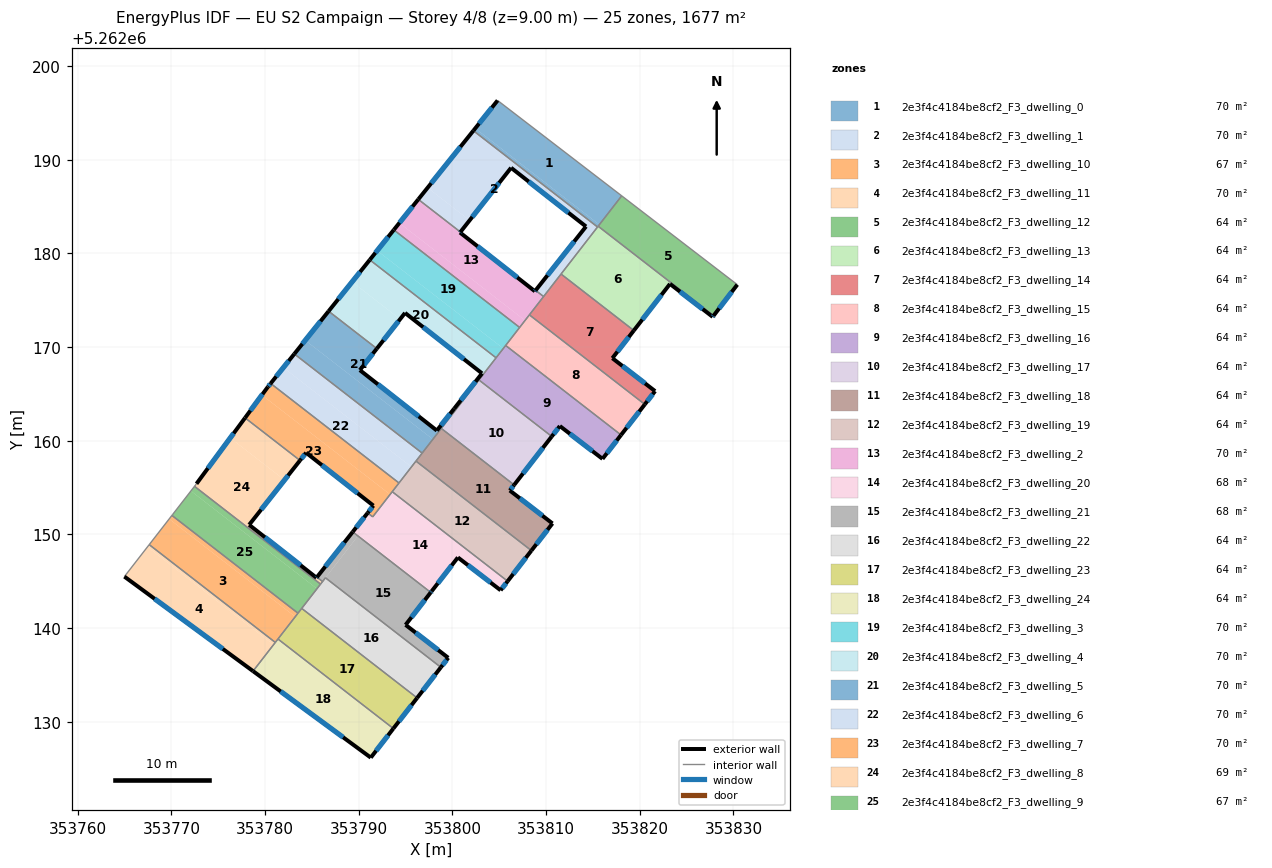
=== STOREY PLAN SPEC (per zone: floor XY polygon, exterior-wall plan segments, windows/doors) ===
zone 1: 2e3f4c4184be8cf2_F3_dwelling_0  (69.9 m²)
  floor: (353818.07, 5262186.14) (353815.69, 5262183.07) (353802.43, 5262193.35) (353804.82, 5262196.32)
  floor: (353815.69, 5262183.07) (353815.49, 5262182.81) (353802.23, 5262193.10) (353802.43, 5262193.35)
  exterior wall: (353804.82, 5262196.32) – (353802.23, 5262193.10)  [4.1 m]
    window: (353804.21, 5262195.57) – (353802.84, 5262193.85)  [3.5 m²]
  interior walls: 4
zone 2: 2e3f4c4184be8cf2_F3_dwelling_1  (69.9 m²)
  floor: (353806.26, 5262189.14) (353801.83, 5262183.53) (353797.35, 5262187.01) (353802.23, 5262193.10) (353815.49, 5262182.81) (353810.71, 5262176.64) (353809.86, 5262177.30) (353814.26, 5262182.87)
  floor: (353810.71, 5262176.64) (353809.73, 5262175.39) (353808.88, 5262176.05) (353809.86, 5262177.30)
  floor: (353801.83, 5262183.53) (353800.85, 5262182.28) (353796.35, 5262185.76) (353797.35, 5262187.01)
  exterior wall: (353814.26, 5262182.87) – (353808.88, 5262176.05)  [8.7 m]
    window: (353813.00, 5262181.27) – (353810.14, 5262177.65)  [7.3 m²]
  exterior wall: (353806.26, 5262189.14) – (353814.26, 5262182.87)  [10.2 m]
    window: (353808.14, 5262187.66) – (353812.38, 5262184.34)  [8.6 m²]
  exterior wall: (353800.85, 5262182.28) – (353806.26, 5262189.14)  [8.7 m]
    window: (353802.12, 5262183.89) – (353804.99, 5262187.53)  [7.4 m²]
  exterior wall: (353802.23, 5262193.10) – (353796.35, 5262185.76)  [9.4 m]
    window: (353800.85, 5262191.38) – (353797.73, 5262187.49)  [7.9 m²]
  interior walls: 5
zone 3: 2e3f4c4184be8cf2_F3_dwelling_10  (67.3 m²)
  floor: (353783.21, 5262141.20) (353781.09, 5262138.46) (353767.62, 5262148.90) (353769.75, 5262151.64)
  floor: (353783.51, 5262141.58) (353783.21, 5262141.20) (353769.75, 5262151.64) (353770.05, 5262152.02)
  interior walls: 5
zone 4: 2e3f4c4184be8cf2_F3_dwelling_11  (69.9 m²)
  floor: (353780.89, 5262138.21) (353778.71, 5262135.40) (353764.97, 5262145.49) (353767.43, 5262148.65)
  floor: (353781.09, 5262138.46) (353780.89, 5262138.21) (353767.43, 5262148.65) (353767.62, 5262148.90)
  exterior wall: (353764.97, 5262145.49) – (353778.71, 5262135.40)  [17.0 m]
    window: (353768.20, 5262143.12) – (353775.48, 5262137.77)  [14.4 m²]
  interior walls: 3
zone 5: 2e3f4c4184be8cf2_F3_dwelling_12  (64.5 m²)
  floor: (353830.41, 5262176.66) (353827.88, 5262173.34) (353815.55, 5262182.90) (353818.07, 5262186.14)
  exterior wall: (353827.88, 5262173.34) – (353830.41, 5262176.66)  [4.2 m]
    window: (353828.47, 5262174.12) – (353829.82, 5262175.88)  [3.5 m²]
  interior walls: 3
zone 6: 2e3f4c4184be8cf2_F3_dwelling_13  (64.5 m²)
  floor: (353823.22, 5262176.74) (353819.37, 5262171.76) (353811.59, 5262177.79) (353815.55, 5262182.90) (353827.88, 5262173.34) (353827.79, 5262173.22)
  exterior wall: (353827.79, 5262173.22) – (353827.88, 5262173.34)  [0.2 m]
    window: (353827.81, 5262173.25) – (353827.86, 5262173.31)  [0.1 m²]
  exterior wall: (353823.22, 5262176.74) – (353827.79, 5262173.22)  [5.8 m]
    window: (353824.30, 5262175.91) – (353826.71, 5262174.05)  [4.9 m²]
  exterior wall: (353819.37, 5262171.76) – (353823.22, 5262176.74)  [6.3 m]
    window: (353820.27, 5262172.93) – (353822.32, 5262175.57)  [5.3 m²]
  interior walls: 4
zone 7: 2e3f4c4184be8cf2_F3_dwelling_14  (64.5 m²)
  floor: (353819.37, 5262171.76) (353817.07, 5262168.81) (353821.64, 5262165.29) (353820.54, 5262163.88) (353808.22, 5262173.43) (353811.59, 5262177.79)
  exterior wall: (353817.07, 5262168.81) – (353819.37, 5262171.76)  [3.7 m]
    window: (353817.61, 5262169.50) – (353818.83, 5262171.07)  [3.2 m²]
  exterior wall: (353821.64, 5262165.29) – (353817.07, 5262168.81)  [5.8 m]
    window: (353820.56, 5262166.12) – (353818.14, 5262167.98)  [4.9 m²]
  exterior wall: (353820.54, 5262163.88) – (353821.64, 5262165.29)  [1.8 m]
    window: (353820.80, 5262164.21) – (353821.38, 5262164.96)  [1.5 m²]
  interior walls: 4
zone 8: 2e3f4c4184be8cf2_F3_dwelling_15  (64.5 m²)
  floor: (353820.54, 5262163.88) (353818.00, 5262160.61) (353805.68, 5262170.17) (353808.22, 5262173.43)
  exterior wall: (353818.00, 5262160.61) – (353820.54, 5262163.88)  [4.1 m]
    window: (353818.60, 5262161.38) – (353819.94, 5262163.11)  [3.5 m²]
  interior walls: 4
zone 9: 2e3f4c4184be8cf2_F3_dwelling_16  (64.5 m²)
  floor: (353818.00, 5262160.61) (353816.02, 5262158.06) (353811.47, 5262161.56) (353810.60, 5262160.45) (353802.83, 5262166.49) (353805.68, 5262170.17)
  exterior wall: (353816.02, 5262158.06) – (353818.00, 5262160.61)  [3.2 m]
    window: (353816.49, 5262158.66) – (353817.54, 5262160.01)  [2.7 m²]
  exterior wall: (353811.47, 5262161.56) – (353816.02, 5262158.06)  [5.7 m]
    window: (353812.54, 5262160.74) – (353814.95, 5262158.88)  [4.8 m²]
  exterior wall: (353810.60, 5262160.45) – (353811.47, 5262161.56)  [1.4 m]
    window: (353810.81, 5262160.71) – (353811.26, 5262161.30)  [1.2 m²]
  interior walls: 4
zone 10: 2e3f4c4184be8cf2_F3_dwelling_17  (64.5 m²)
  floor: (353810.60, 5262160.45) (353806.59, 5262155.28) (353798.81, 5262161.31) (353802.83, 5262166.49)
  exterior wall: (353806.59, 5262155.28) – (353810.60, 5262160.45)  [6.6 m]
    window: (353807.53, 5262156.49) – (353809.66, 5262159.24)  [5.5 m²]
  interior walls: 4
zone 11: 2e3f4c4184be8cf2_F3_dwelling_18  (64.5 m²)
  floor: (353806.59, 5262155.28) (353806.12, 5262154.68) (353810.68, 5262151.16) (353808.43, 5262148.26) (353796.11, 5262157.82) (353798.81, 5262161.31)
  exterior wall: (353806.12, 5262154.68) – (353806.59, 5262155.28)  [0.8 m]
    window: (353806.23, 5262154.82) – (353806.48, 5262155.14)  [0.6 m²]
  exterior wall: (353810.68, 5262151.16) – (353806.12, 5262154.68)  [5.8 m]
    window: (353809.61, 5262151.99) – (353807.19, 5262153.85)  [4.9 m²]
  exterior wall: (353808.43, 5262148.26) – (353810.68, 5262151.16)  [3.7 m]
    window: (353808.96, 5262148.94) – (353810.15, 5262150.48)  [3.1 m²]
  interior walls: 4
zone 12: 2e3f4c4184be8cf2_F3_dwelling_19  (64.5 m²)
  floor: (353808.43, 5262148.26) (353805.89, 5262145.00) (353793.57, 5262154.55) (353796.11, 5262157.82)
  exterior wall: (353805.89, 5262145.00) – (353808.43, 5262148.26)  [4.1 m]
    window: (353806.49, 5262145.76) – (353807.83, 5262147.50)  [3.5 m²]
  interior walls: 4
zone 13: 2e3f4c4184be8cf2_F3_dwelling_2  (69.9 m²)
  floor: (353800.85, 5262182.28) (353800.81, 5262182.22) (353808.80, 5262175.95) (353808.88, 5262176.05) (353809.73, 5262175.39) (353807.75, 5262172.84) (353794.33, 5262183.25) (353796.35, 5262185.76)
  floor: (353807.75, 5262172.84) (353807.17, 5262172.09) (353793.74, 5262182.51) (353794.33, 5262183.25)
  exterior wall: (353808.80, 5262175.95) – (353800.81, 5262182.22)  [10.2 m]
    window: (353806.93, 5262177.42) – (353802.68, 5262180.75)  [8.6 m²]
  exterior wall: (353808.88, 5262176.05) – (353808.80, 5262175.95)  [0.1 m]
    window: (353808.86, 5262176.03) – (353808.82, 5262175.97)  [0.1 m²]
  exterior wall: (353796.35, 5262185.76) – (353793.74, 5262182.51)  [4.2 m]
    window: (353795.74, 5262185.00) – (353794.35, 5262183.27)  [3.5 m²]
  exterior wall: (353800.81, 5262182.22) – (353800.85, 5262182.28)  [0.1 m]
    window: (353800.82, 5262182.24) – (353800.84, 5262182.26)  [0.1 m²]
  interior walls: 5
zone 14: 2e3f4c4184be8cf2_F3_dwelling_20  (67.8 m²)
  floor: (353800.58, 5262147.54) (353797.77, 5262143.92) (353790.00, 5262149.95) (353793.57, 5262154.55) (353805.89, 5262145.00) (353805.14, 5262144.03)
  floor: (353793.34, 5262154.26) (353789.91, 5262149.83) (353789.35, 5262150.26) (353790.95, 5262152.29) (353791.49, 5262151.87)
  floor: (353797.77, 5262143.92) (353797.68, 5262143.80) (353789.91, 5262149.83) (353790.00, 5262149.95)
  exterior wall: (353805.14, 5262144.03) – (353805.89, 5262145.00)  [1.2 m]
    window: (353805.32, 5262144.26) – (353805.72, 5262144.77)  [1.0 m²]
  exterior wall: (353800.58, 5262147.54) – (353805.14, 5262144.03)  [5.8 m]
    window: (353801.65, 5262146.71) – (353804.07, 5262144.85)  [4.9 m²]
  exterior wall: (353797.77, 5262143.92) – (353800.58, 5262147.54)  [4.6 m]
    window: (353798.43, 5262144.77) – (353799.92, 5262146.69)  [3.9 m²]
  exterior wall: (353797.68, 5262143.80) – (353797.77, 5262143.92)  [0.1 m]
    window: (353797.70, 5262143.83) – (353797.75, 5262143.89)  [0.1 m²]
  exterior wall: (353790.95, 5262152.29) – (353789.35, 5262150.26)  [2.6 m]
    window: (353790.57, 5262151.81) – (353789.72, 5262150.74)  [2.2 m²]
  interior walls: 4
zone 15: 2e3f4c4184be8cf2_F3_dwelling_21  (67.5 m²)
  floor: (353797.68, 5262143.80) (353795.00, 5262140.33) (353799.55, 5262136.82) (353798.76, 5262135.80) (353786.44, 5262145.36) (353789.91, 5262149.83)
  floor: (353789.85, 5262149.76) (353786.13, 5262144.96) (353785.53, 5262145.43) (353789.30, 5262150.20)
  floor: (353789.91, 5262149.83) (353789.85, 5262149.76) (353789.30, 5262150.20) (353789.35, 5262150.26)
  exterior wall: (353798.76, 5262135.80) – (353799.55, 5262136.82)  [1.3 m]
    window: (353798.95, 5262136.04) – (353799.37, 5262136.58)  [1.1 m²]
  exterior wall: (353789.35, 5262150.26) – (353785.53, 5262145.43)  [6.2 m]
    window: (353788.45, 5262149.13) – (353786.43, 5262146.56)  [5.2 m²]
  exterior wall: (353795.00, 5262140.33) – (353797.68, 5262143.80)  [4.4 m]
    window: (353795.63, 5262141.15) – (353797.05, 5262142.99)  [3.7 m²]
  exterior wall: (353799.55, 5262136.82) – (353795.00, 5262140.33)  [5.8 m]
    window: (353798.48, 5262137.64) – (353796.07, 5262139.51)  [4.9 m²]
  interior walls: 4
zone 16: 2e3f4c4184be8cf2_F3_dwelling_22  (64.5 m²)
  floor: (353798.76, 5262135.80) (353796.23, 5262132.54) (353783.91, 5262142.09) (353786.44, 5262145.36)
  exterior wall: (353796.23, 5262132.54) – (353798.76, 5262135.80)  [4.1 m]
    window: (353796.82, 5262133.30) – (353798.17, 5262135.03)  [3.5 m²]
  interior walls: 5
zone 17: 2e3f4c4184be8cf2_F3_dwelling_23  (64.5 m²)
  floor: (353796.23, 5262132.54) (353793.69, 5262129.27) (353781.37, 5262138.83) (353783.91, 5262142.09)
  exterior wall: (353793.69, 5262129.27) – (353796.23, 5262132.54)  [4.1 m]
    window: (353794.29, 5262130.04) – (353795.63, 5262131.77)  [3.5 m²]
  interior walls: 5
zone 18: 2e3f4c4184be8cf2_F3_dwelling_24  (64.5 m²)
  floor: (353793.69, 5262129.27) (353791.28, 5262126.16) (353778.71, 5262135.40) (353781.37, 5262138.83)
  exterior wall: (353791.28, 5262126.16) – (353793.69, 5262129.27)  [3.9 m]
    window: (353791.85, 5262126.89) – (353793.13, 5262128.54)  [3.3 m²]
  exterior wall: (353778.71, 5262135.40) – (353791.28, 5262126.16)  [15.6 m]
    window: (353781.66, 5262133.23) – (353788.33, 5262128.33)  [13.2 m²]
  interior walls: 3
zone 19: 2e3f4c4184be8cf2_F3_dwelling_3  (69.9 m²)
  floor: (353807.17, 5262172.09) (353805.43, 5262169.84) (353791.96, 5262180.29) (353793.74, 5262182.51)
  floor: (353805.43, 5262169.84) (353804.66, 5262168.85) (353791.17, 5262179.31) (353791.96, 5262180.29)
  exterior wall: (353793.74, 5262182.51) – (353791.17, 5262179.31)  [4.1 m]
    window: (353793.14, 5262181.76) – (353791.77, 5262180.06)  [3.5 m²]
  interior walls: 4
zone 20: 2e3f4c4184be8cf2_F3_dwelling_4  (69.9 m²)
  floor: (353804.66, 5262168.85) (353802.81, 5262166.47) (353802.67, 5262166.57) (353803.16, 5262167.19) (353794.94, 5262173.64) (353794.41, 5262172.98) (353789.29, 5262176.96) (353791.17, 5262179.31)
  floor: (353802.81, 5262166.47) (353800.35, 5262163.30) (353800.19, 5262163.42) (353802.67, 5262166.57)
  floor: (353794.41, 5262172.98) (353791.93, 5262169.83) (353786.78, 5262173.83) (353789.29, 5262176.96)
  exterior wall: (353803.16, 5262167.19) – (353800.19, 5262163.42)  [4.8 m]
    window: (353802.46, 5262166.30) – (353800.88, 5262164.31)  [4.0 m²]
  exterior wall: (353794.94, 5262173.64) – (353803.16, 5262167.19)  [10.5 m]
    window: (353796.87, 5262172.13) – (353801.23, 5262168.70)  [8.8 m²]
  exterior wall: (353791.93, 5262169.83) – (353794.94, 5262173.64)  [4.9 m]
    window: (353792.63, 5262170.72) – (353794.23, 5262172.75)  [4.1 m²]
  exterior wall: (353791.17, 5262179.31) – (353786.78, 5262173.83)  [7.0 m]
    window: (353790.14, 5262178.02) – (353787.81, 5262175.11)  [5.9 m²]
  interior walls: 5
zone 21: 2e3f4c4184be8cf2_F3_dwelling_5  (69.9 m²)
  floor: (353791.93, 5262169.83) (353790.11, 5262167.53) (353798.33, 5262161.08) (353800.19, 5262163.42) (353800.35, 5262163.30) (353797.91, 5262160.15) (353784.28, 5262170.72) (353786.78, 5262173.83)
  floor: (353797.91, 5262160.15) (353796.77, 5262158.67) (353783.12, 5262169.26) (353784.28, 5262170.72)
  exterior wall: (353786.78, 5262173.83) – (353783.12, 5262169.26)  [5.8 m]
    window: (353785.92, 5262172.75) – (353783.98, 5262170.33)  [4.9 m²]
  exterior wall: (353790.11, 5262167.53) – (353791.93, 5262169.83)  [2.9 m]
    window: (353790.54, 5262168.07) – (353791.50, 5262169.29)  [2.5 m²]
  exterior wall: (353798.33, 5262161.08) – (353790.11, 5262167.53)  [10.5 m]
    window: (353796.40, 5262162.59) – (353792.04, 5262166.02)  [8.8 m²]
  exterior wall: (353800.19, 5262163.42) – (353798.33, 5262161.08)  [3.0 m]
    window: (353799.75, 5262162.87) – (353798.77, 5262161.63)  [2.5 m²]
  interior walls: 5
zone 22: 2e3f4c4184be8cf2_F3_dwelling_6  (69.9 m²)
  floor: (353796.77, 5262158.67) (353795.62, 5262157.20) (353781.95, 5262167.81) (353783.12, 5262169.26)
  floor: (353795.62, 5262157.20) (353794.29, 5262155.48) (353780.59, 5262166.11) (353781.95, 5262167.81)
  exterior wall: (353783.12, 5262169.26) – (353780.59, 5262166.11)  [4.0 m]
    window: (353782.52, 5262168.52) – (353781.18, 5262166.85)  [3.4 m²]
  interior walls: 4
zone 23: 2e3f4c4184be8cf2_F3_dwelling_7  (69.9 m²)
  floor: (353794.29, 5262155.48) (353793.34, 5262154.26) (353779.66, 5262164.88) (353780.29, 5262165.75) (353780.59, 5262166.11)
  floor: (353793.34, 5262154.26) (353791.49, 5262151.87) (353790.95, 5262152.29) (353791.56, 5262153.06) (353784.38, 5262158.71) (353783.72, 5262157.89) (353777.86, 5262162.44) (353779.66, 5262164.88)
  exterior wall: (353791.56, 5262153.06) – (353790.95, 5262152.29)  [1.0 m]
    window: (353791.42, 5262152.88) – (353791.09, 5262152.47)  [0.8 m²]
  exterior wall: (353784.38, 5262158.71) – (353791.56, 5262153.06)  [9.1 m]
    window: (353786.06, 5262157.39) – (353789.87, 5262154.39)  [7.7 m²]
  exterior wall: (353783.72, 5262157.89) – (353784.38, 5262158.71)  [1.1 m]
    window: (353783.88, 5262158.08) – (353784.22, 5262158.52)  [0.9 m²]
  exterior wall: (353780.29, 5262165.75) – (353777.86, 5262162.44)  [4.1 m]
    window: (353779.72, 5262164.97) – (353778.43, 5262163.21)  [3.5 m²]
  exterior wall: (353780.59, 5262166.11) – (353780.29, 5262165.75)  [0.5 m]
    window: (353780.52, 5262166.03) – (353780.36, 5262165.83)  [0.4 m²]
  interior walls: 5
zone 24: 2e3f4c4184be8cf2_F3_dwelling_8  (69.1 m²)
  floor: (353783.72, 5262157.89) (353782.07, 5262155.80) (353776.28, 5262160.29) (353777.86, 5262162.44)
  floor: (353782.07, 5262155.80) (353778.29, 5262151.02) (353785.48, 5262145.37) (353785.53, 5262145.43) (353786.13, 5262144.96) (353786.02, 5262144.82) (353785.92, 5262144.69) (353772.46, 5262155.12) (353772.64, 5262155.36) (353776.28, 5262160.29)
  exterior wall: (353785.53, 5262145.43) – (353785.48, 5262145.37)  [0.1 m]
    window: (353785.52, 5262145.41) – (353785.49, 5262145.38)  [0.1 m²]
  exterior wall: (353777.86, 5262162.44) – (353772.67, 5262155.40)  [8.7 m]
    window: (353776.64, 5262160.79) – (353773.89, 5262157.05)  [7.4 m²]
  exterior wall: (353778.31, 5262151.03) – (353783.72, 5262157.89)  [8.7 m]
    window: (353779.58, 5262152.64) – (353782.45, 5262156.28)  [7.4 m²]
  exterior wall: (353778.29, 5262151.02) – (353778.31, 5262151.03)  [0.0 m]
  exterior wall: (353785.48, 5262145.37) – (353778.29, 5262151.02)  [9.1 m]
    window: (353783.79, 5262146.69) – (353779.98, 5262149.69)  [7.7 m²]
  interior walls: 6
zone 25: 2e3f4c4184be8cf2_F3_dwelling_9  (66.9 m²)
  floor: (353785.53, 5262144.19) (353783.60, 5262141.70) (353783.51, 5262141.58) (353770.05, 5262152.02) (353772.08, 5262154.63)
  floor: (353785.92, 5262144.69) (353785.53, 5262144.19) (353772.08, 5262154.63) (353772.46, 5262155.12)
  interior walls: 7

=== DERIVED (storey summary) ===
Building: EU S2 Campaign
Storey: 4 of 8  (floor level z = 9.00 m)
Storey gross floor area: 1676.7 m²
Zones on this storey: 25
  - 2e3f4c4184be8cf2_F3_dwelling_0: floor 69.9 m²; exterior wall 4.1 m (12.4 m²); 1 window(s) 3.5 m²; WWR 28.1%
  - 2e3f4c4184be8cf2_F3_dwelling_1: floor 69.9 m²; exterior wall 37.0 m (111.0 m²); 4 window(s) 31.2 m²; WWR 28.1%
  - 2e3f4c4184be8cf2_F3_dwelling_10: floor 67.3 m²
  - 2e3f4c4184be8cf2_F3_dwelling_11: floor 69.9 m²; exterior wall 17.0 m (51.1 m²); 1 window(s) 14.4 m²; WWR 28.1%
  - 2e3f4c4184be8cf2_F3_dwelling_12: floor 64.5 m²; exterior wall 4.2 m (12.5 m²); 1 window(s) 3.5 m²; WWR 28.1%
  - 2e3f4c4184be8cf2_F3_dwelling_13: floor 64.5 m²; exterior wall 12.2 m (36.6 m²); 3 window(s) 10.3 m²; WWR 28.1%
  - 2e3f4c4184be8cf2_F3_dwelling_14: floor 64.5 m²; exterior wall 11.3 m (33.9 m²); 3 window(s) 9.5 m²; WWR 28.1%
  - 2e3f4c4184be8cf2_F3_dwelling_15: floor 64.5 m²; exterior wall 4.1 m (12.4 m²); 1 window(s) 3.5 m²; WWR 28.1%
  - 2e3f4c4184be8cf2_F3_dwelling_16: floor 64.5 m²; exterior wall 10.4 m (31.2 m²); 3 window(s) 8.8 m²; WWR 28.1%
  - 2e3f4c4184be8cf2_F3_dwelling_17: floor 64.5 m²; exterior wall 6.6 m (19.7 m²); 1 window(s) 5.5 m²; WWR 28.1%
  - 2e3f4c4184be8cf2_F3_dwelling_18: floor 64.5 m²; exterior wall 10.2 m (30.5 m²); 3 window(s) 8.6 m²; WWR 28.1%
  - 2e3f4c4184be8cf2_F3_dwelling_19: floor 64.5 m²; exterior wall 4.1 m (12.4 m²); 1 window(s) 3.5 m²; WWR 28.1%
  - 2e3f4c4184be8cf2_F3_dwelling_2: floor 69.9 m²; exterior wall 14.5 m (43.6 m²); 4 window(s) 12.3 m²; WWR 28.1%
  - 2e3f4c4184be8cf2_F3_dwelling_20: floor 67.8 m²; exterior wall 14.3 m (42.9 m²); 5 window(s) 12.1 m²; WWR 28.1%
  - 2e3f4c4184be8cf2_F3_dwelling_21: floor 67.5 m²; exterior wall 17.6 m (52.7 m²); 4 window(s) 14.8 m²; WWR 28.1%
  - 2e3f4c4184be8cf2_F3_dwelling_22: floor 64.5 m²; exterior wall 4.1 m (12.4 m²); 1 window(s) 3.5 m²; WWR 28.1%
  - 2e3f4c4184be8cf2_F3_dwelling_23: floor 64.5 m²; exterior wall 4.1 m (12.4 m²); 1 window(s) 3.5 m²; WWR 28.1%
  - 2e3f4c4184be8cf2_F3_dwelling_24: floor 64.5 m²; exterior wall 19.5 m (58.6 m²); 2 window(s) 16.5 m²; WWR 28.1%
  - 2e3f4c4184be8cf2_F3_dwelling_3: floor 69.9 m²; exterior wall 4.1 m (12.3 m²); 1 window(s) 3.5 m²; WWR 28.1%
  - 2e3f4c4184be8cf2_F3_dwelling_4: floor 69.9 m²; exterior wall 27.1 m (81.4 m²); 4 window(s) 22.9 m²; WWR 28.1%
  - 2e3f4c4184be8cf2_F3_dwelling_5: floor 69.9 m²; exterior wall 22.2 m (66.6 m²); 4 window(s) 18.7 m²; WWR 28.1%
  - 2e3f4c4184be8cf2_F3_dwelling_6: floor 69.9 m²; exterior wall 4.0 m (12.1 m²); 1 window(s) 3.4 m²; WWR 28.1%
  - 2e3f4c4184be8cf2_F3_dwelling_7: floor 69.9 m²; exterior wall 15.8 m (47.3 m²); 5 window(s) 13.3 m²; WWR 28.1%
  - 2e3f4c4184be8cf2_F3_dwelling_8: floor 69.1 m²; exterior wall 26.7 m (80.2 m²); 4 window(s) 22.5 m²; WWR 28.1%
  - 2e3f4c4184be8cf2_F3_dwelling_9: floor 66.9 m²
Zone adjacency (shared interzone walls):
  - 2e3f4c4184be8cf2_F3_dwelling_0 ↔ 2e3f4c4184be8cf2_F3_dwelling_1
  - 2e3f4c4184be8cf2_F3_dwelling_0 ↔ 2e3f4c4184be8cf2_F3_dwelling_12
  - 2e3f4c4184be8cf2_F3_dwelling_0 ↔ 2e3f4c4184be8cf2_F3_dwelling_13
  - 2e3f4c4184be8cf2_F3_dwelling_1 ↔ 2e3f4c4184be8cf2_F3_dwelling_13
  - 2e3f4c4184be8cf2_F3_dwelling_1 ↔ 2e3f4c4184be8cf2_F3_dwelling_14
  - 2e3f4c4184be8cf2_F3_dwelling_1 ↔ 2e3f4c4184be8cf2_F3_dwelling_2
  - 2e3f4c4184be8cf2_F3_dwelling_10 ↔ 2e3f4c4184be8cf2_F3_dwelling_11
  - 2e3f4c4184be8cf2_F3_dwelling_10 ↔ 2e3f4c4184be8cf2_F3_dwelling_23
  - 2e3f4c4184be8cf2_F3_dwelling_10 ↔ 2e3f4c4184be8cf2_F3_dwelling_24
  - 2e3f4c4184be8cf2_F3_dwelling_10 ↔ 2e3f4c4184be8cf2_F3_dwelling_9
  - 2e3f4c4184be8cf2_F3_dwelling_11 ↔ 2e3f4c4184be8cf2_F3_dwelling_24
  - 2e3f4c4184be8cf2_F3_dwelling_12 ↔ 2e3f4c4184be8cf2_F3_dwelling_13
  - 2e3f4c4184be8cf2_F3_dwelling_13 ↔ 2e3f4c4184be8cf2_F3_dwelling_14
  - 2e3f4c4184be8cf2_F3_dwelling_14 ↔ 2e3f4c4184be8cf2_F3_dwelling_15
  - 2e3f4c4184be8cf2_F3_dwelling_14 ↔ 2e3f4c4184be8cf2_F3_dwelling_2
  - 2e3f4c4184be8cf2_F3_dwelling_15 ↔ 2e3f4c4184be8cf2_F3_dwelling_16
  - 2e3f4c4184be8cf2_F3_dwelling_15 ↔ 2e3f4c4184be8cf2_F3_dwelling_2
  - 2e3f4c4184be8cf2_F3_dwelling_15 ↔ 2e3f4c4184be8cf2_F3_dwelling_3
  - 2e3f4c4184be8cf2_F3_dwelling_16 ↔ 2e3f4c4184be8cf2_F3_dwelling_17
  - 2e3f4c4184be8cf2_F3_dwelling_16 ↔ 2e3f4c4184be8cf2_F3_dwelling_3
  - 2e3f4c4184be8cf2_F3_dwelling_16 ↔ 2e3f4c4184be8cf2_F3_dwelling_4
  - 2e3f4c4184be8cf2_F3_dwelling_17 ↔ 2e3f4c4184be8cf2_F3_dwelling_18
  - 2e3f4c4184be8cf2_F3_dwelling_17 ↔ 2e3f4c4184be8cf2_F3_dwelling_4
  - 2e3f4c4184be8cf2_F3_dwelling_17 ↔ 2e3f4c4184be8cf2_F3_dwelling_5
  - 2e3f4c4184be8cf2_F3_dwelling_18 ↔ 2e3f4c4184be8cf2_F3_dwelling_19
  - 2e3f4c4184be8cf2_F3_dwelling_18 ↔ 2e3f4c4184be8cf2_F3_dwelling_5
  - 2e3f4c4184be8cf2_F3_dwelling_18 ↔ 2e3f4c4184be8cf2_F3_dwelling_6
  - 2e3f4c4184be8cf2_F3_dwelling_19 ↔ 2e3f4c4184be8cf2_F3_dwelling_20
  - 2e3f4c4184be8cf2_F3_dwelling_19 ↔ 2e3f4c4184be8cf2_F3_dwelling_6
  - 2e3f4c4184be8cf2_F3_dwelling_19 ↔ 2e3f4c4184be8cf2_F3_dwelling_7
  - 2e3f4c4184be8cf2_F3_dwelling_2 ↔ 2e3f4c4184be8cf2_F3_dwelling_3
  - 2e3f4c4184be8cf2_F3_dwelling_20 ↔ 2e3f4c4184be8cf2_F3_dwelling_21
  - 2e3f4c4184be8cf2_F3_dwelling_20 ↔ 2e3f4c4184be8cf2_F3_dwelling_7
  - 2e3f4c4184be8cf2_F3_dwelling_21 ↔ 2e3f4c4184be8cf2_F3_dwelling_22
  - 2e3f4c4184be8cf2_F3_dwelling_21 ↔ 2e3f4c4184be8cf2_F3_dwelling_8
  - 2e3f4c4184be8cf2_F3_dwelling_22 ↔ 2e3f4c4184be8cf2_F3_dwelling_23
  - 2e3f4c4184be8cf2_F3_dwelling_22 ↔ 2e3f4c4184be8cf2_F3_dwelling_8
  - 2e3f4c4184be8cf2_F3_dwelling_22 ↔ 2e3f4c4184be8cf2_F3_dwelling_9
  - 2e3f4c4184be8cf2_F3_dwelling_23 ↔ 2e3f4c4184be8cf2_F3_dwelling_24
  - 2e3f4c4184be8cf2_F3_dwelling_23 ↔ 2e3f4c4184be8cf2_F3_dwelling_9
  - 2e3f4c4184be8cf2_F3_dwelling_3 ↔ 2e3f4c4184be8cf2_F3_dwelling_4
  - 2e3f4c4184be8cf2_F3_dwelling_4 ↔ 2e3f4c4184be8cf2_F3_dwelling_5
  - 2e3f4c4184be8cf2_F3_dwelling_5 ↔ 2e3f4c4184be8cf2_F3_dwelling_6
  - 2e3f4c4184be8cf2_F3_dwelling_6 ↔ 2e3f4c4184be8cf2_F3_dwelling_7
  - 2e3f4c4184be8cf2_F3_dwelling_7 ↔ 2e3f4c4184be8cf2_F3_dwelling_8
  - 2e3f4c4184be8cf2_F3_dwelling_8 ↔ 2e3f4c4184be8cf2_F3_dwelling_9